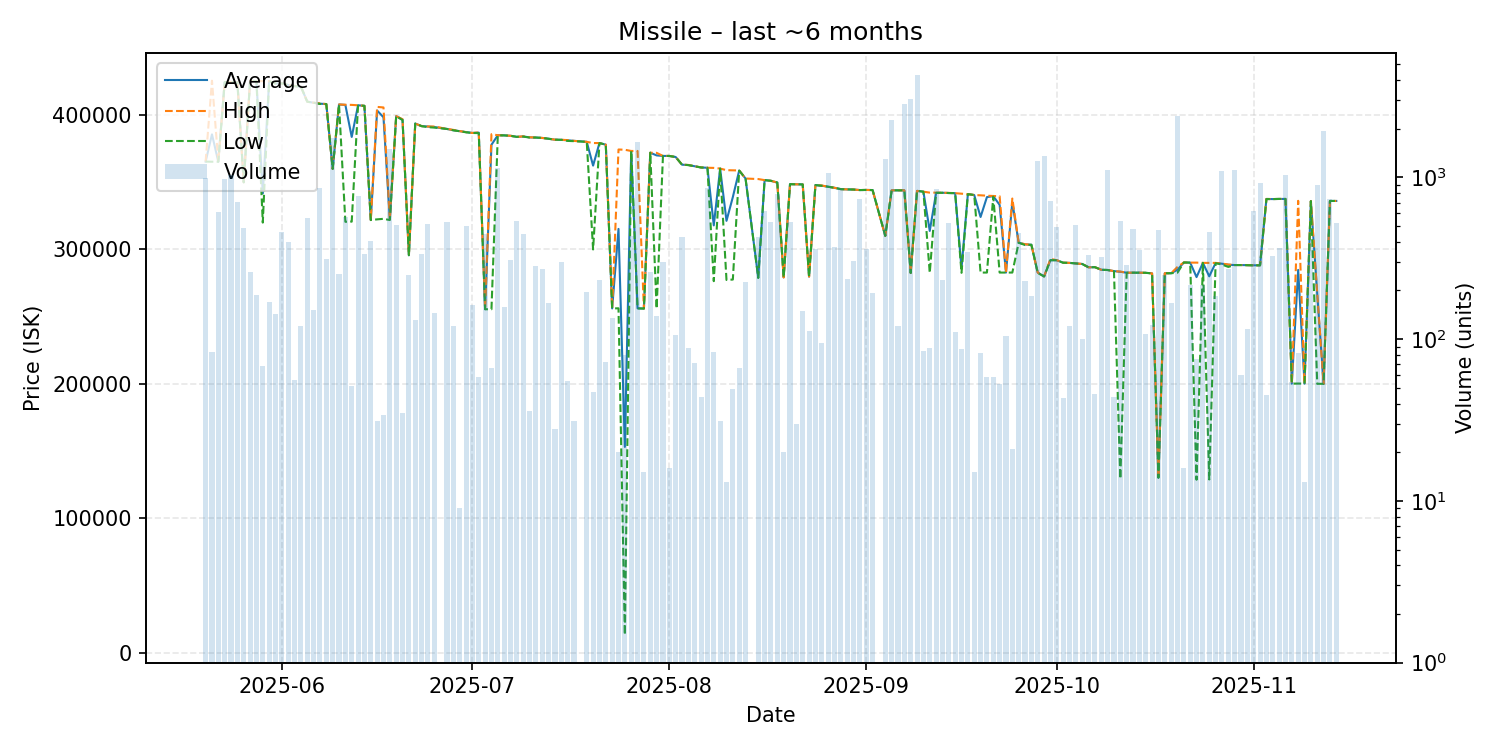

The file beside this chart, header and first rows:
date, average, highest, lowest, order_count, volume
2025-05-20, 365400, 365400, 365400, 3, 999
2025-05-21, 385659, 425600, 365300, 3, 83
2025-05-22, 365300, 365300, 365300, 6, 614
2025-05-23, 424500, 424500, 424500, 7, 972
2025-05-24, 424700, 424700, 424700, 8, 1031
2025-05-25, 424600, 424600, 424200, 6, 707
2025-05-26, 350000, 350000, 350000, 6, 485
2025-05-27, 425500, 425500, 425500, 9, 259
2025-05-28, 425300, 425300, 425300, 8, 188
2025-05-29, 341679, 425300, 320000, 3, 68
2025-05-30, 425200, 425200, 425200, 8, 169
2025-05-31, 423500, 423500, 423500, 5, 144
2025-06-01, 423600, 423600, 423600, 7, 463
2025-06-02, 422400, 422400, 422400, 6, 398
2025-06-03, 421636, 421700, 421500, 4, 56
2025-06-04, 421200, 421200, 421200, 4, 120
2025-06-05, 410000, 410000, 410000, 7, 558
2025-06-06, 409200, 409200, 409200, 2, 151
2025-06-07, 408500, 408700, 408300, 10, 866
2025-06-08, 408200, 408200, 408200, 1, 314
2025-06-09, 360000, 360000, 360000, 9, 1742
2025-06-10, 407900, 407900, 407900, 3, 254
2025-06-11, 407600, 407700, 320600, 6, 572
2025-06-12, 383745, 407600, 320700, 2, 51
2025-06-13, 407300, 407300, 407200, 9, 771
2025-06-14, 406900, 406900, 406900, 8, 336
2025-06-15, 321900, 321900, 321900, 3, 405
2025-06-16, 403400, 406100, 322400, 2, 31
2025-06-17, 398385, 405700, 322800, 4, 34
2025-06-18, 322500, 322500, 321900, 6, 1497
2025-06-19, 399200, 399200, 399200, 6, 510
2025-06-20, 396643, 396900, 396300, 2, 35
2025-06-21, 295700, 295700, 295700, 3, 251
2025-06-22, 393700, 393700, 393700, 3, 132
2025-06-23, 391800, 391800, 391800, 14, 336
2025-06-24, 391500, 391500, 391000, 6, 514
2025-06-25, 391100, 391500, 390700, 5, 145
2025-06-27, 389700, 389700, 389700, 7, 534
2025-06-28, 388700, 389000, 388700, 4, 121
2025-06-29, 388022, 388100, 388000, 2, 9
2025-06-30, 387300, 387300, 387200, 11, 499
2025-07-01, 386700, 386700, 386700, 4, 163
2025-07-02, 386983, 387100, 386600, 4, 58
2025-07-03, 255500, 255500, 255500, 5, 444
2025-07-04, 377918, 385800, 255500, 3, 66
2025-07-05, 385000, 385000, 385000, 7, 1140
2025-07-06, 384900, 384900, 384900, 6, 157
2025-07-07, 384600, 384600, 384600, 5, 310
2025-07-08, 383800, 383800, 383800, 6, 538
2025-07-09, 384100, 384200, 384000, 6, 444
2025-07-10, 383417, 383500, 383300, 3, 36
2025-07-11, 383300, 383300, 383300, 7, 283
2025-07-12, 383000, 383000, 383000, 6, 272
2025-07-13, 382400, 382400, 382400, 5, 167
2025-07-14, 381700, 381700, 381700, 1, 28
2025-07-15, 381600, 381600, 381600, 5, 302
2025-07-16, 381236, 381400, 380800, 3, 55
2025-07-17, 380794, 380800, 380600, 2, 31
2025-07-19, 380100, 380100, 380100, 3, 195
2025-07-20, 362413, 379200, 300000, 3, 47
... 115 more rows
